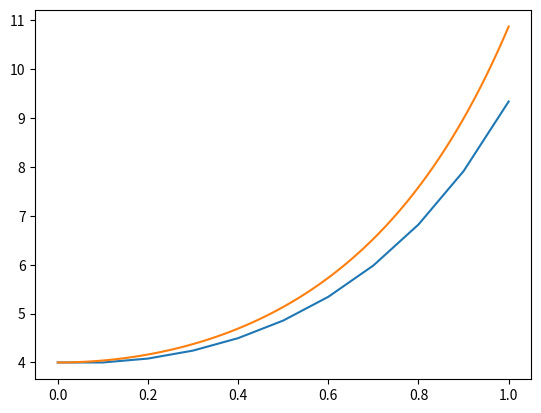

Reproduce this figure in Python.
def euler(f, y0, t0, t1, h):
    t = [t0]
    y = [y0]
    while t0 + h < t1:
        y0 = y0 + h * f(t0, y0)
        t0 = t0 + h
        t.append(t0)
        y.append(y0)
    return t, y


if __name__ == '__main__':
    import numpy as np
    import matplotlib.pyplot as plt

    def f(t, y):
        return 2 * t * y

    def exact(t):
        return 4 * np.exp(t**2)

    t, y = euler(f, 4, 0, 1, 0.1)
    plt.plot(t, y)
    t = np.linspace(0, 1, 100)
    plt.plot(t, exact(t))
    plt.show()
